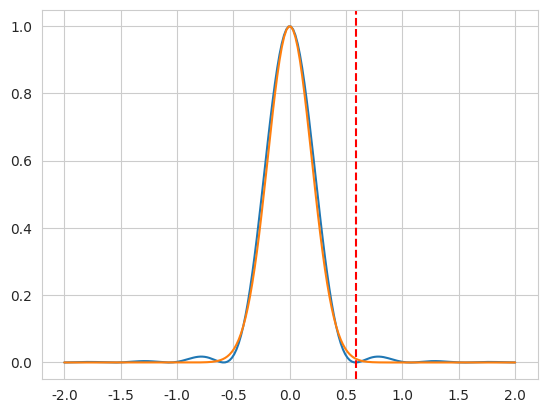

The script that saved this image:
import numpy as np
import seaborn as sns
from matplotlib import pyplot as plt
from scipy.special import j1


def psf(r: np.ndarray, light_wave_l: float, na: float) -> np.ndarray:
    k = 2 * np.pi / light_wave_l
    rho = k * na * r

    with np.errstate(divide='ignore', invalid='ignore'):
        z = (2 * j1(rho) / rho) ** 2
        z[rho == 0] = 1

    return z


def gauss(_x: np.ndarray, sigma: float) -> np.ndarray:
    return np.exp(-x ** 2 / (2 * sigma ** 2))


LAMBDA = 0.48
NA = 0.5

x = np.linspace(-2, 2, 200)
y = psf(x, LAMBDA, NA)
r0 = 0.61 * LAMBDA / NA
y2 = gauss(x, r0 / 3)

sns.set_style('whitegrid')
fig, ax = plt.subplots()
sns.lineplot(x=x, y=y, ax=ax)
sns.lineplot(x=x, y=y2, ax=ax)
ax.axvline(x=r0, color='red', linestyle='--')

plt.show()
